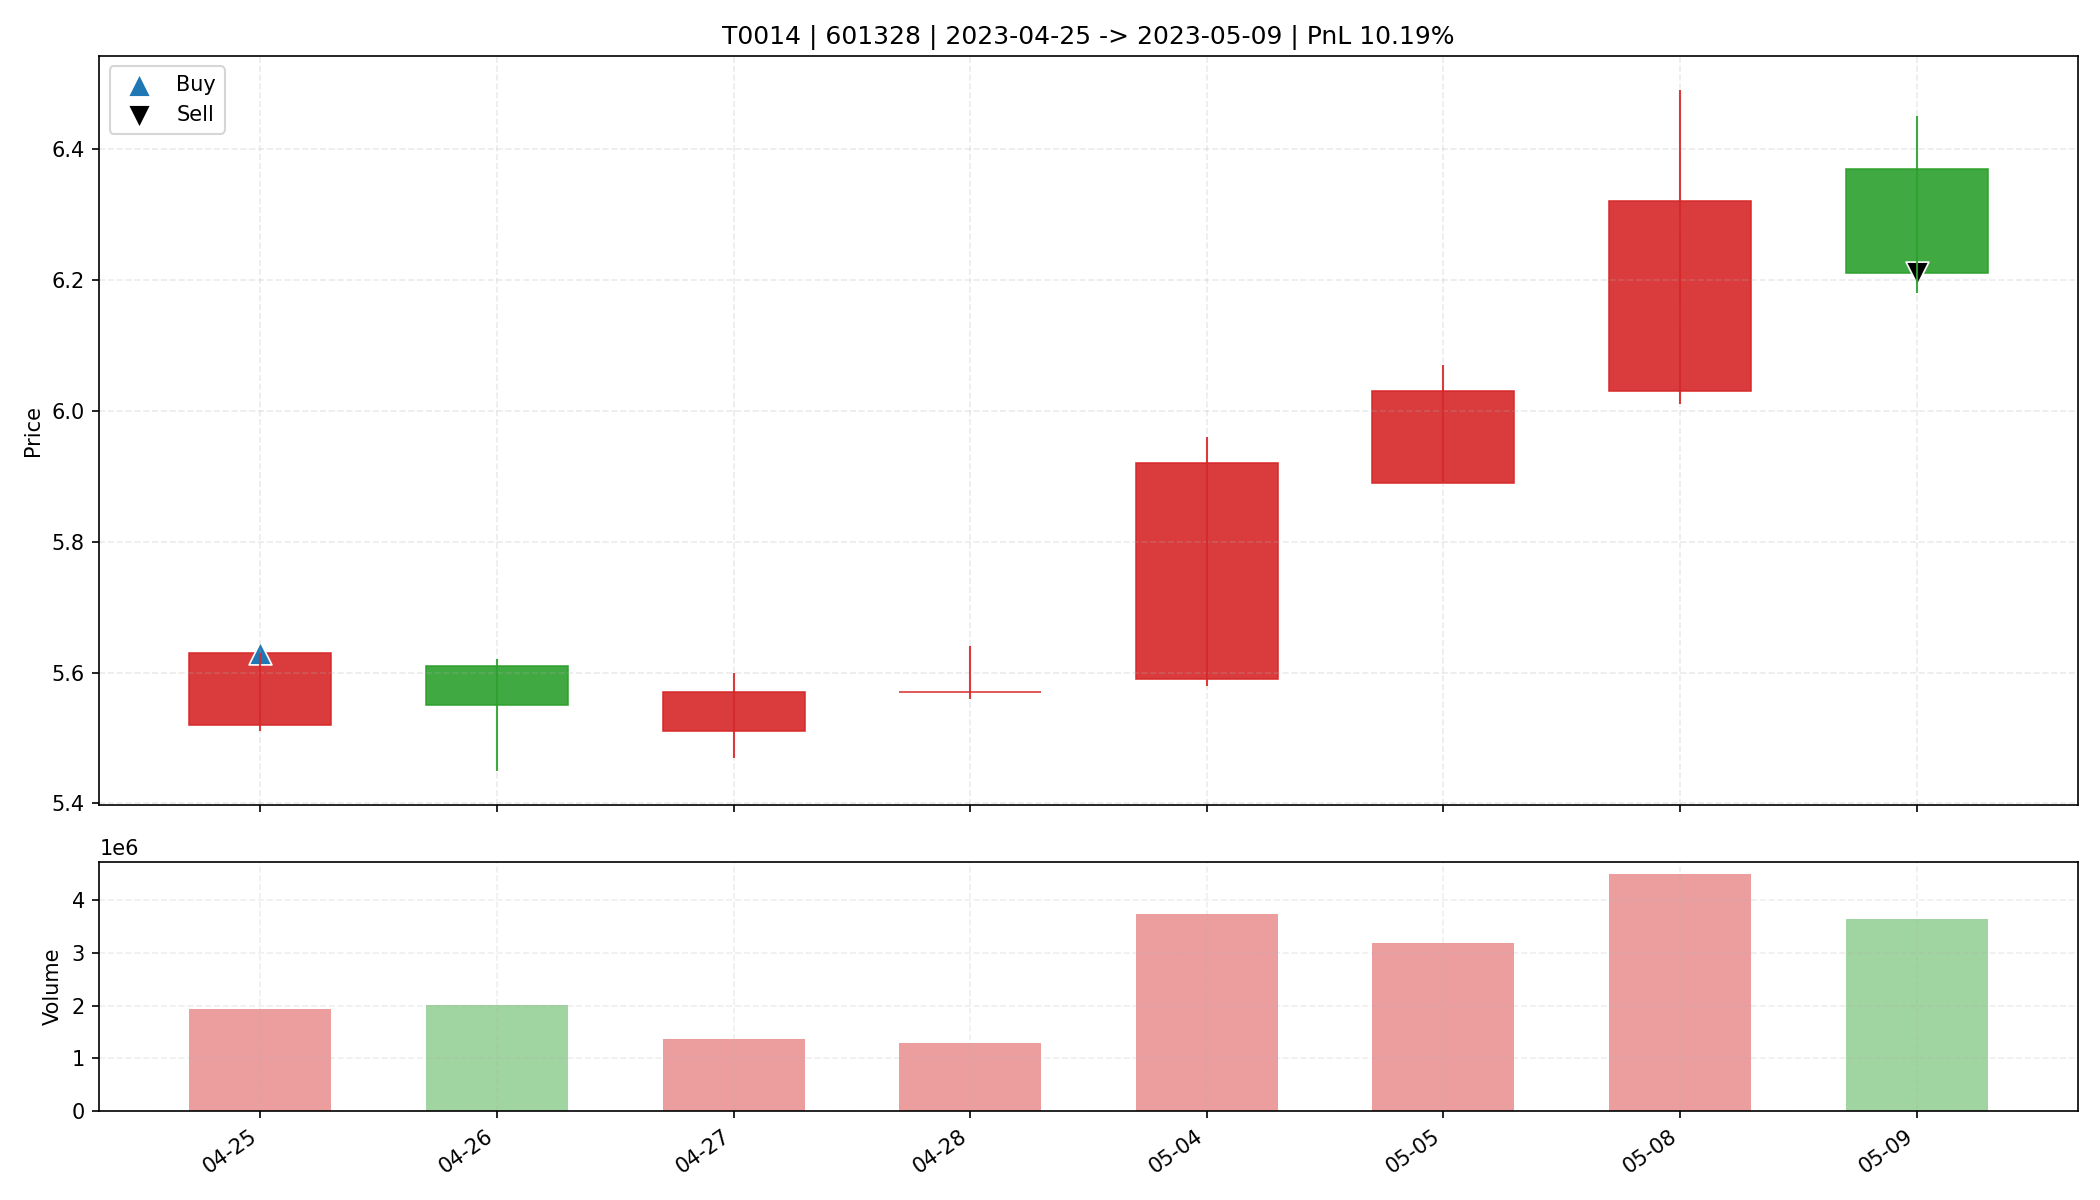

Values plotted in this chart, from the file beside it:
date, open, high, low, close, amount, volume, trade_id, code, buy_date, sell_date, buy_price, sell_price, matched_shares, buy_reason, sell_reason, sell_profit_pct, sell_hold_days, is_buy_day, is_sell_day, holding_day_index
2023-04-25, 5.52, 5.63, 5.51, 5.63, 1082341504, 1935736, T0014, 601328, 2023-04-25, 2023-05-09, 5.63, 6.21, 2900, 前10日振幅7.9%, 阳线涨幅2.0%, 突破均线, 创20日新高, 温和放量…, 跌破动态保利线, 10.19, 7.0, True, False, 0
2023-04-26, 5.61, 5.62, 5.45, 5.55, 1110897536, 2015970, T0014, 601328, 2023-04-25, 2023-05-09, 5.63, 6.21, 2900, 前10日振幅7.9%, 阳线涨幅2.0%, 突破均线, 创20日新高, 温和放量…, 跌破动态保利线, 10.19, 7.0, False, False, 1
2023-04-27, 5.51, 5.6, 5.47, 5.57, 758529216, 1369869, T0014, 601328, 2023-04-25, 2023-05-09, 5.63, 6.21, 2900, 前10日振幅7.9%, 阳线涨幅2.0%, 突破均线, 创20日新高, 温和放量…, 跌破动态保利线, 10.19, 7.0, False, False, 2
2023-04-28, 5.57, 5.64, 5.56, 5.57, 725648704, 1297207, T0014, 601328, 2023-04-25, 2023-05-09, 5.63, 6.21, 2900, 前10日振幅7.9%, 阳线涨幅2.0%, 突破均线, 创20日新高, 温和放量…, 跌破动态保利线, 10.19, 7.0, False, False, 3
2023-05-04, 5.59, 5.96, 5.58, 5.92, 2170047488, 3735306, T0014, 601328, 2023-04-25, 2023-05-09, 5.63, 6.21, 2900, 前10日振幅7.9%, 阳线涨幅2.0%, 突破均线, 创20日新高, 温和放量…, 跌破动态保利线, 10.19, 7.0, False, False, 4
2023-05-05, 5.89, 6.07, 5.89, 6.03, 1905606272, 3178451, T0014, 601328, 2023-04-25, 2023-05-09, 5.63, 6.21, 2900, 前10日振幅7.9%, 阳线涨幅2.0%, 突破均线, 创20日新高, 温和放量…, 跌破动态保利线, 10.19, 7.0, False, False, 5
2023-05-08, 6.03, 6.49, 6.01, 6.32, 2824628992, 4496739, T0014, 601328, 2023-04-25, 2023-05-09, 5.63, 6.21, 2900, 前10日振幅7.9%, 阳线涨幅2.0%, 突破均线, 创20日新高, 温和放量…, 跌破动态保利线, 10.19, 7.0, False, False, 6
2023-05-09, 6.37, 6.45, 6.18, 6.21, 2291209984, 3642073, T0014, 601328, 2023-04-25, 2023-05-09, 5.63, 6.21, 2900, 前10日振幅7.9%, 阳线涨幅2.0%, 突破均线, 创20日新高, 温和放量…, 跌破动态保利线, 10.19, 7.0, False, True, 7
